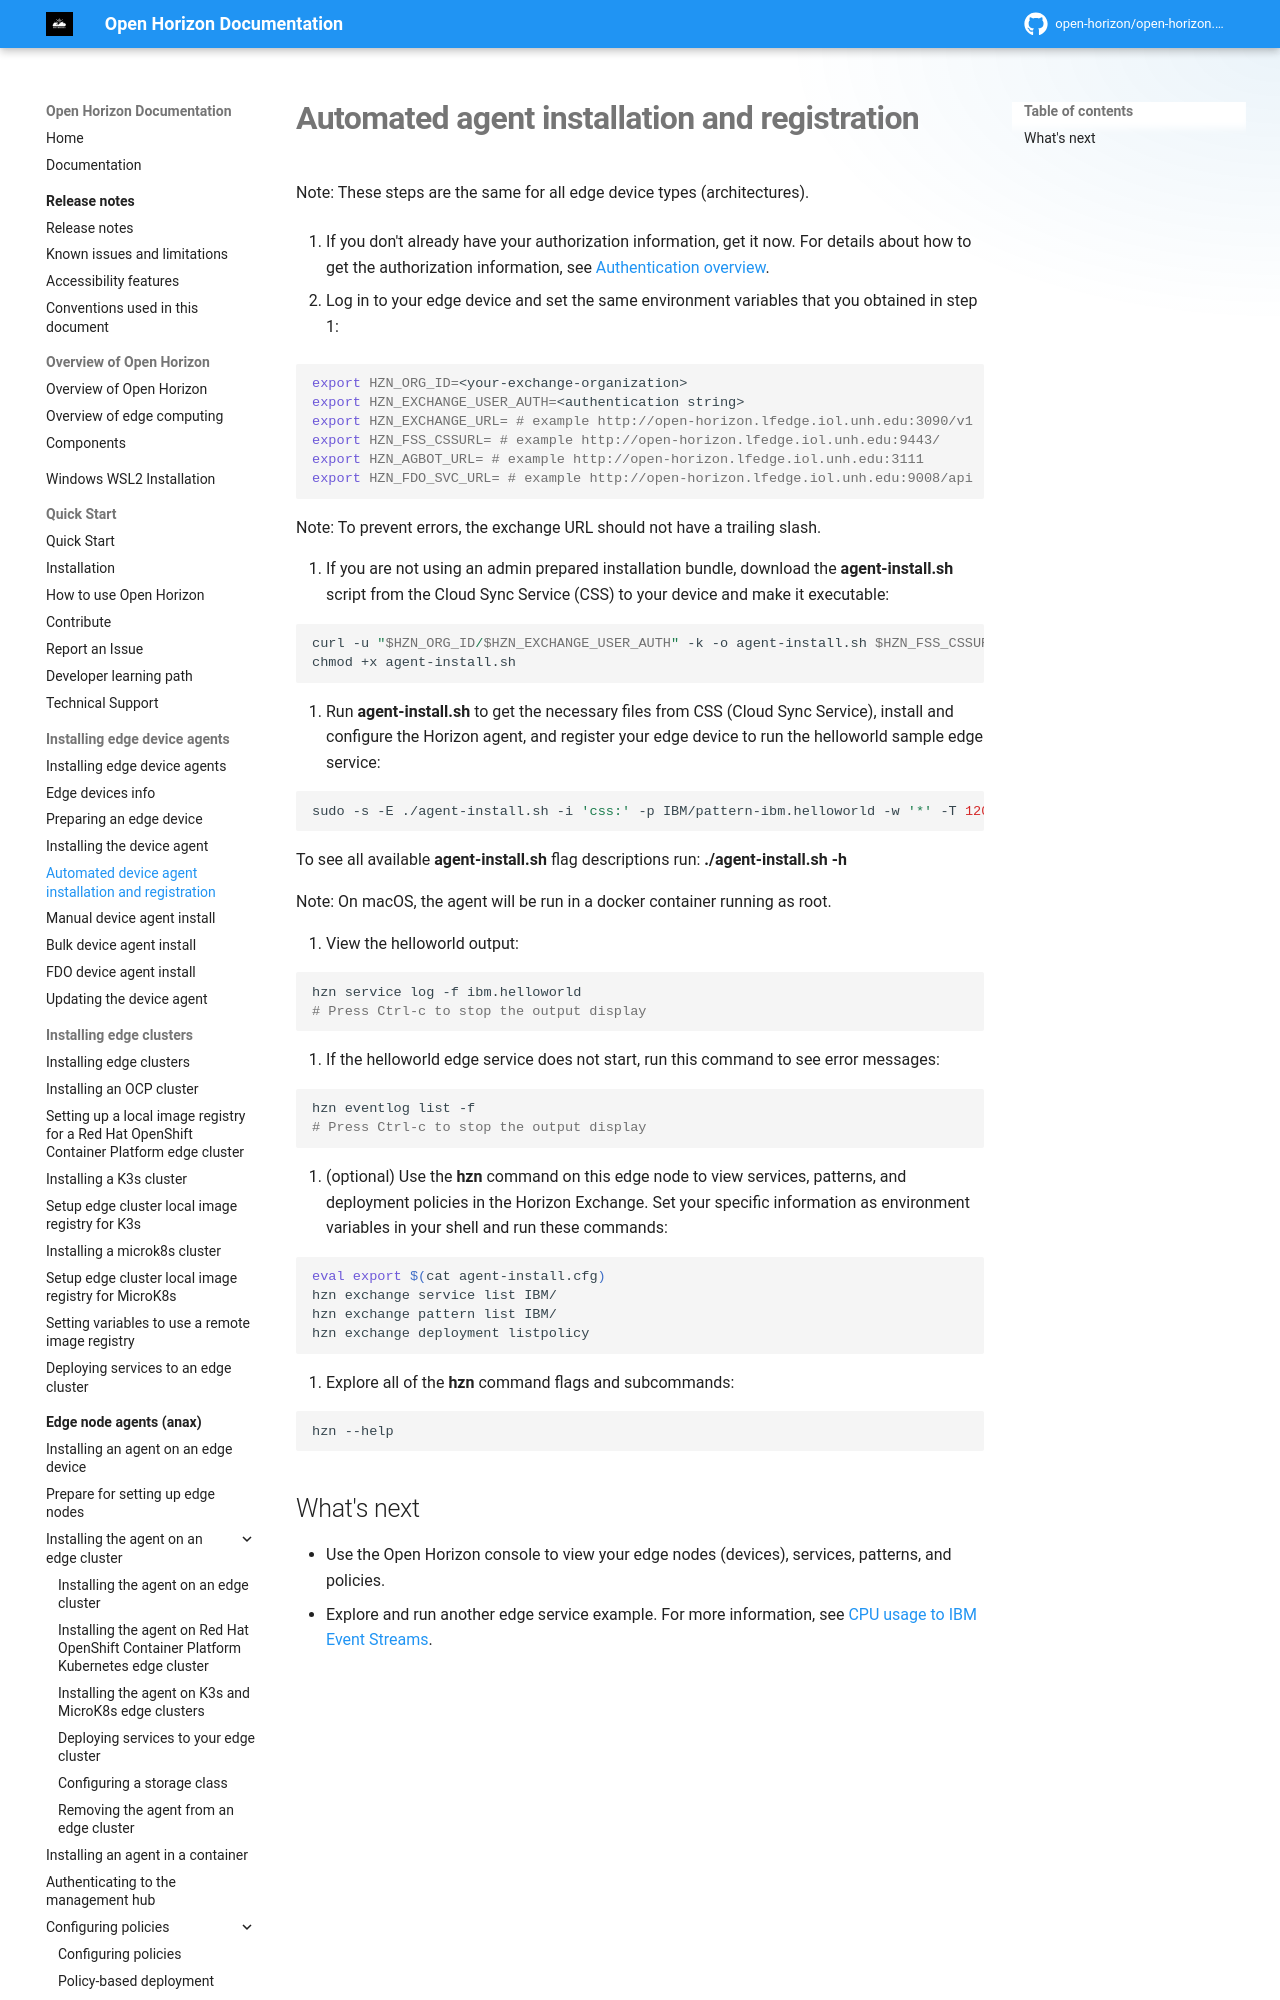

repository: open-horizon/open-horizon.github.io · page: docs/installing/automated_install/index.html · generator: mkdocs

---
copyright: Contributors to the Open Horizon project
years: 2020 - 2026
title: Automated device agent installation and registration
description: Documentation for Automated agent installation and registration
lastupdated: 2026-08-21
nav_order: 3
parent: Installing edge device agents
---
